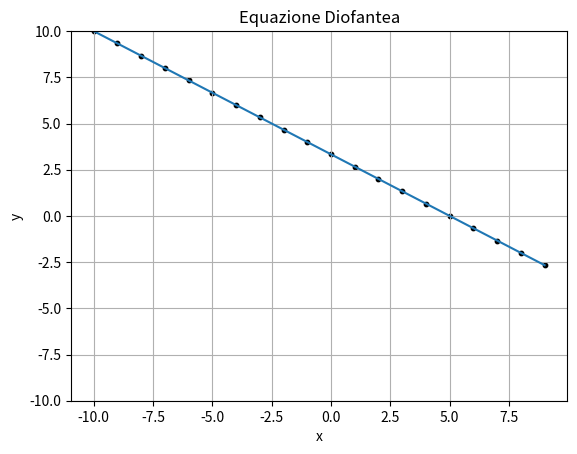

Python code for this plot:
import matplotlib.pyplot as plt
import numpy as np


def diofantea():
    
    # t = np.arange(0.0, 2.0, 0.01)
    # s = 1 + np.sin(2 * np.pi * t)

    # ax + by = c
    # y = (c - ax) / b
    a, b, c = 2, 3, 10

    top, bottom = -10, 10

    x = np.arange(top, bottom, 1)
    y = (c - a * x) / b

    fig, ax = plt.subplots()
    ax.plot(x, y)
    ax.scatter(x, (c - a * x) / b, s=10, c='black')
    ax.set(
        title='Equazione Diofantea',
        xlabel='x', 
        ylabel='y',
        ylim=(top, bottom),
    )
    ax.grid()

    fig.savefig("diofantea.png", transparent=True)
    plt.show()
    pass


diofantea()

# plt.style.use('_mpl-gallery')
#
# # make the data
# np.random.seed(3)
# x = 4 + np.random.normal(0, 2, 24)
# y = 4 + np.random.normal(0, 2, len(x))
# # size and color:
# sizes = np.random.uniform(15, 80, len(x))
# colors = np.random.uniform(15, 80, len(x))
#
# # plot
# fig, ax = plt.subplots()
#
# ax.scatter(x, y, s=sizes, c=colors, vmin=0, vmax=100)
#
# ax.set(
#     title="Diofantea",
#     xlabel="x", ylabel="y",
#     xlim=(-8, 8), xticks=np.arange(-8, 8),
#     ylim=(-8, 8), yticks=np.arange(-8, 8),
# )
#
# plt.savefig("diofantea.png", transparent=False)
# plt.show()
